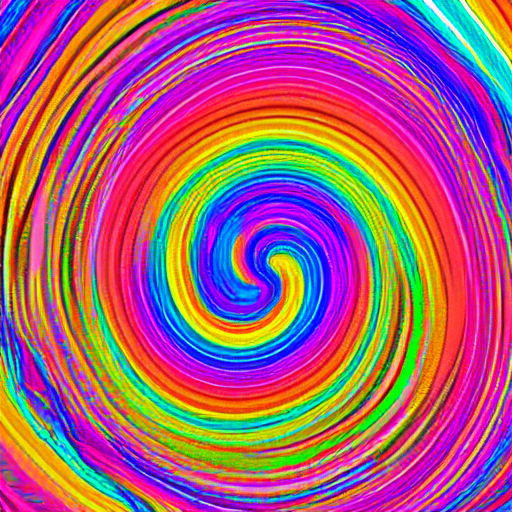
Generation parameters embedded in this image by AUTOMATIC1111 Stable Diffusion web UI or a fork of it (Forge, ...) (PNG 'parameters' text chunk):
rainbow trippy colors
Steps: 20, Sampler: DPM++ 2M Karras, CFG scale: 7, Seed: 1660070509, Size: 512x512, Model hash: 6ce0161689, Model: v1-5-pruned-emaonly, Version: 1.6.0